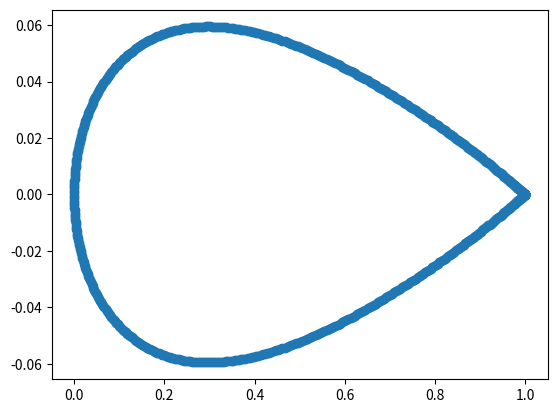

Here is the Python script that generated this plot: (Note: this script raises an exception after producing the figure.)
import numpy as np
import matplotlib.pyplot as plt
import math
from scipy.interpolate import splprep, splev

# cv: Input array of the body
# point_division: Number of new points required between given point indexes
# index1: First point index
# index2: Second point index

def angle(x1, y1, x2, y2, x3, y3):
    a = np.array([x1, y1])
    b = np.array([x2, y2])
    c = np.array([x3, y3])

    ba = a - b
    bc = c - b

    cosine_angle = np.dot(ba, bc) / (np.linalg.norm(ba) * np.linalg.norm(bc))
    angle = np.arccos(cosine_angle)

    return np.degrees(angle)

def distance(ax,ay,bx,by):
    return math.sqrt((ax - bx)**2 + (ay - by)**2)

def typeObtuseRightAcute(x1, y1, x2, y2, x3, y3):
    #no idea if this is a good value but works for example
    #and should be low enough to give right answers for all but crazy close triangles

    epsilon = 1e-15

    # Using Pythagoras theorem
    sideAB = distance(x1, y1, x2, y2)
    sideBC = distance(x2, y2, x3, y3)
    sideAC = distance(x3, y3, x1, y1)

    [var1, var2, largest] = sorted([sideAB, sideBC, sideAC])

    if largest == sideAC and (largest) ** 2 > ((var1 ** 2 + (var2) ** 2)):
        return 1
    else:
        return 0

def bsplineCall(cv, point_division, index1, index2):
    plt.plot(cv[:,0],cv[:,1], 'o-', label='Control Points')

    if(index1 > len(cv) or index2 > len(cv)):
        exit("ERROR: Index not in range")

    # tck : A tuple (t,c,k) containing the vector of knots, the B-spline coefficients, and the degree of the spline
    # u : The weighted sum of squared residuals of the spline approximation.
    tck, u = splprep([cv[:,0], cv[:,1]], s=0)

    generated_points = [] 
    update = 0
    while len(generated_points) < point_division and update < 10000:
        print(update)
        generated_points.clear()
        u_new = np.linspace(u.min(), u.max(), (update + point_division)*(len(cv))*(1/len(str(len(cv)))))
        if update < 300:
            update = update + 1
        elif update < 2000:
            update = update + 100
        else:
            update = update + 1000
        new_points = splev(u_new, tck, der = 0)

        for i in range(len(new_points[0])):
            # The cv[x] represents point index (subtracted by one) in between which the new generated points are found 
            if (typeObtuseRightAcute(cv[index1][0], cv[index1][1], new_points[0][i],new_points[1][i], cv[index2][0], cv[index2][1])== 1):
                if(angle(cv[index1][0], cv[index1][1], new_points[0][i],new_points[1][i], cv[index2][0], cv[index2][1]) > 175 and 
                    angle(cv[index1][0], cv[index1][1], new_points[0][i],new_points[1][i], cv[index2][0], cv[index2][1]) < 185):
                    generated_points.append([new_points[0][i], new_points[1][i]])
                    # print(new_points[0][i], new_points[1][i])
    else:
        print(update)

    plt.plot(new_points[0], new_points[1], 'o-', label = 'direction point')

    plt.minorticks_on()
    plt.legend()
    plt.xlabel('x')
    plt.ylabel('y')
    # plt.xlim(-0.1, 1.1)
    # plt.ylim(-0.1, 0.1)
    # plt.gca().set_aspect('equal', adjustable='box')
    plt.show()
    return generated_points
    

if __name__ == "__main__":
    colors = ('b', 'g', 'r', 'c', 'm', 'y', 'k')

    cv = np.array([[0.10000000E+01, -0.38788960E-15],
    [0.99997598E+00, -0.34078877E-05],
    [0.99990392E+00, -0.13630605E-04],
    [0.99978383E+00, -0.30665313E-04],
    [0.99961572E+00, -0.54507286E-04],
    [0.99939961E+00, -0.85149909E-04],
    [0.99913551E+00, -0.12258469E-03],
    [0.99882345E+00, -0.16680125E-03],
    [0.99846347E+00, -0.21778736E-03],
    [0.99805559E+00, -0.27552891E-03],
    [0.99759986E+00, -0.34000995E-03],
    [0.99709632E+00, -0.41121269E-03],
    [0.99654502E+00, -0.48911752E-03],
    [0.99594601E+00, -0.57370300E-03],
    [0.99529935E+00, -0.66494589E-03],
    [0.99460510E+00, -0.76282119E-03],
    [0.99386332E+00, -0.86730211E-03],
    [0.99307410E+00, -0.97836012E-03],
    [0.99223750E+00, -0.10959649E-02],
    [0.99135360E+00, -0.12200846E-02],
    [0.99042250E+00, -0.13506855E-02],
    [0.98944427E+00, -0.14877322E-02],
    [0.98841902E+00, -0.16311879E-02],
    [0.98734684E+00, -0.17810138E-02],
    [0.98622783E+00, -0.19371698E-02],
    [0.98506211E+00, -0.20996143E-02],
    [0.98384978E+00, -0.22683037E-02],
    [0.98259096E+00, -0.24431935E-02],
    [0.98128578E+00, -0.26242371E-02],
    [0.97993435E+00, -0.28113870E-02],
    [0.97853681E+00, -0.30045939E-02],
    [0.97709329E+00, -0.32038072E-02],
    [0.97560393E+00, -0.34089750E-02],
    [0.97406887E+00, -0.36200440E-02],
    [0.97248826E+00, -0.38369595E-02],
    [0.97086226E+00, -0.40596658E-02],
    [0.96919102E+00, -0.42881057E-02],
    [0.96747469E+00, -0.45222208E-02],
    [0.96571345E+00, -0.47619517E-02],
    [0.96390746E+00, -0.50072378E-02],
    [0.96205690E+00, -0.52580172E-02],
    [0.96016195E+00, -0.55142272E-02],
    [0.95822278E+00, -0.57758038E-02],
    [0.95623958E+00, -0.60426823E-02],
    [0.95421255E+00, -0.63147966E-02],
    [0.95214188E+00, -0.65920801E-02],
    [0.95002776E+00, -0.68744650E-02],
    [0.94787041E+00, -0.71618826E-02],
    [0.94567002E+00, -0.74542636E-02],
    [0.94342681E+00, -0.77515377E-02],
    [0.94114100E+00, -0.80536338E-02],
    [0.93881280E+00, -0.83604802E-02],
    [0.93644244E+00, -0.86720043E-02],
    [0.93403015E+00, -0.89881330E-02],
    [0.93157615E+00, -0.93087924E-02],
    [0.92908069E+00, -0.96339079E-02],
    [0.92654400E+00, -0.99634047E-02],
    [0.92396632E+00, -0.10297207E-01],
    [0.92134791E+00, -0.10635238E-01],
    [0.91868902E+00, -0.10977422E-01],
    [0.91598990E+00, -0.11323682E-01],
    [0.91325081E+00, -0.11673939E-01],
    [0.91047202E+00, -0.12028116E-01],
    [0.90765378E+00, -0.12386134E-01],
    [0.90479638E+00, -0.12747914E-01],
    [0.90190009E+00, -0.13113377E-01],
    [0.89896517E+00, -0.13482443E-01],
    [0.89599193E+00, -0.13855033E-01],
    [0.89298064E+00, -0.14231065E-01],
    [0.88993159E+00, -0.14610460E-01],
    [0.88684507E+00, -0.14993137E-01],
    [0.88372139E+00, -0.15379015E-01],
    [0.88056084E+00, -0.15768012E-01],
    [0.87736372E+00, -0.16160047E-01],
    [0.87413035E+00, -0.16555037E-01],
    [0.87086102E+00, -0.16952902E-01],
    [0.86755607E+00, -0.17353559E-01],
    [0.86421580E+00, -0.17756925E-01],
    [0.86084054E+00, -0.18162919E-01],
    [0.85743060E+00, -0.18571457E-01],
    [0.85398632E+00, -0.18982457E-01],
    [0.85050803E+00, -0.19395835E-01],
    [0.84699607E+00, -0.19811509E-01],
    [0.84345076E+00, -0.20229396E-01],
    [0.83987246E+00, -0.20649412E-01],
    [0.83626150E+00, -0.21071473E-01],
    [0.83261823E+00, -0.21495496E-01],
    [0.82894300E+00, -0.21921397E-01],
    [0.82523617E+00, -0.22349093E-01],
    [0.82149808E+00, -0.22778499E-01],
    [0.81772911E+00, -0.23209531E-01],
    [0.81392961E+00, -0.23642105E-01],
    [0.81009995E+00, -0.24076136E-01],
    [0.80624049E+00, -0.24511540E-01],
    [0.80235161E+00, -0.24948232E-01],
    [0.79843367E+00, -0.25386127E-01],
    [0.79448707E+00, -0.25825140E-01],
    [0.79051217E+00, -0.26265186E-01],
    [0.78650935E+00, -0.26706178E-01],
    [0.78247901E+00, -0.27148033E-01],
    [0.77842152E+00, -0.27590663E-01],
    [0.77433729E+00, -0.28033982E-01],
    [0.77022670E+00, -0.28477905E-01],
    [0.76609014E+00, -0.28922344E-01],
    [0.76192802E+00, -0.29367214E-01],
    [0.75774072E+00, -0.29812426E-01],
    [0.75352867E+00, -0.30257893E-01],
    [0.74929226E+00, -0.30703529E-01],
    [0.74503189E+00, -0.31149244E-01],
    [0.74074798E+00, -0.31594950E-01],
    [0.73644094E+00, -0.32040560E-01],
    [0.73211118E+00, -0.32485984E-01],
    [0.72775912E+00, -0.32931132E-01],
    [0.72338518E+00, -0.33375915E-01],
    [0.71898977E+00, -0.33820244E-01],
    [0.71457332E+00, -0.34264027E-01],
    [0.71013626E+00, -0.34707173E-01],
    [0.70567901E+00, -0.35149592E-01],
    [0.70120199E+00, -0.35591192E-01],
    [0.69670564E+00, -0.36031881E-01],
    [0.69219039E+00, -0.36471565E-01],
    [0.68765668E+00, -0.36910153E-01],
    [0.68310494E+00, -0.37347550E-01],
    [0.67853560E+00, -0.37783663E-01],
    [0.67394911E+00, -0.38218396E-01],
    [0.66934590E+00, -0.38651655E-01],
    [0.66472643E+00, -0.39083345E-01],
    [0.66009113E+00, -0.39513370E-01],
    [0.65544044E+00, -0.39941632E-01],
    [0.65077482E+00, -0.40368036E-01],
    [0.64609472E+00, -0.40792482E-01],
    [0.64140057E+00, -0.41214874E-01],
    [0.63669284E+00, -0.41635113E-01],
    [0.63197198E+00, -0.42053099E-01],
    [0.62723844E+00, -0.42468733E-01],
    [0.62249267E+00, -0.42881914E-01],
    [0.61773513E+00, -0.43292542E-01],
    [0.61296628E+00, -0.43700516E-01],
    [0.60818658E+00, -0.44105734E-01],
    [0.60339648E+00, -0.44508093E-01],
    [0.59859645E+00, -0.44907491E-01],
    [0.59378694E+00, -0.45303825E-01],
    [0.58896842E+00, -0.45696990E-01],
    [0.58414136E+00, -0.46086883E-01],
    [0.57930621E+00, -0.46473399E-01],
    [0.57446344E+00, -0.46856432E-01],
    [0.56961351E+00, -0.47235878E-01],
    [0.56475690E+00, -0.47611631E-01],
    [0.55989407E+00, -0.47983583E-01],
    [0.55502548E+00, -0.48351629E-01],
    [0.55015160E+00, -0.48715662E-01],
    [0.54527290E+00, -0.49075573E-01],
    [0.54038986E+00, -0.49431257E-01],
    [0.53550293E+00, -0.49782604E-01],
    [0.53061260E+00, -0.50129506E-01],
    [0.52571932E+00, -0.50471856E-01],
    [0.52082357E+00, -0.50809545E-01],
    [0.51592582E+00, -0.51142464E-01],
    [0.51102654E+00, -0.51470505E-01],
    [0.50612620E+00, -0.51793559E-01],
    [0.50122527E+00, -0.52111516E-01],
    [0.49632422E+00, -0.52424269E-01],
    [0.49142353E+00, -0.52731709E-01],
    [0.48652366E+00, -0.53033726E-01],
    [0.48162509E+00, -0.53330213E-01],
    [0.47672828E+00, -0.53621060E-01],
    [0.47183370E+00, -0.53906161E-01],
    [0.46694184E+00, -0.54185406E-01],
    [0.46205315E+00, -0.54458689E-01],
    [0.45716810E+00, -0.54725903E-01],
    [0.45228718E+00, -0.54986940E-01],
    [0.44741083E+00, -0.55241695E-01],
    [0.44253954E+00, -0.55490061E-01],
    [0.43767377E+00, -0.55731933E-01],
    [0.43281399E+00, -0.55967207E-01],
    [0.42796066E+00, -0.56195780E-01],
    [0.42311425E+00, -0.56417547E-01],
    [0.41827524E+00, -0.56632406E-01],
    [0.41344407E+00, -0.56840257E-01],
    [0.40862122E+00, -0.57040998E-01],
    [0.40380715E+00, -0.57234529E-01],
    [0.39900232E+00, -0.57420753E-01],
    [0.39420720E+00, -0.57599571E-01],
    [0.38942224E+00, -0.57770887E-01],
    [0.38464791E+00, -0.57934606E-01],
    [0.37988466E+00, -0.58090635E-01],
    [0.37513295E+00, -0.58238879E-01],
    [0.37039323E+00, -0.58379249E-01],
    [0.36566598E+00, -0.58511654E-01],
    [0.36095162E+00, -0.58636006E-01],
    [0.35625063E+00, -0.58752218E-01],
    [0.35156345E+00, -0.58860205E-01],
    [0.34689053E+00, -0.58959883E-01],
    [0.34223232E+00, -0.59051172E-01],
    [0.33758927E+00, -0.59133990E-01],
    [0.33296183E+00, -0.59208260E-01],
    [0.32835043E+00, -0.59273905E-01],
    [0.32375553E+00, -0.59330851E-01],
    [0.31917756E+00, -0.59379026E-01],
    [0.31461697E+00, -0.59418360E-01],
    [0.31007418E+00, -0.59448784E-01],
    [0.30554965E+00, -0.59470233E-01],
    [0.30104379E+00, -0.59482643E-01],
    [0.29655706E+00, -0.59485951E-01],
    [0.29208987E+00, -0.59480101E-01],
    [0.28764266E+00, -0.59465033E-01],
    [0.28321585E+00, -0.59440695E-01],
    [0.27880987E+00, -0.59407033E-01],
    [0.27442514E+00, -0.59364000E-01],
    [0.27006209E+00, -0.59311547E-01],
    [0.26572112E+00, -0.59249630E-01],
    [0.26140267E+00, -0.59178208E-01],
    [0.25710715E+00, -0.59097241E-01],
    [0.25283496E+00, -0.59006694E-01],
    [0.24858652E+00, -0.58906532E-01],
    [0.24436223E+00, -0.58796724E-01],
    [0.24016251E+00, -0.58677242E-01],
    [0.23598775E+00, -0.58548061E-01],
    [0.23183836E+00, -0.58409158E-01],
    [0.22771474E+00, -0.58260512E-01],
    [0.22361727E+00, -0.58102108E-01],
    [0.21954637E+00, -0.57933931E-01],
    [0.21550240E+00, -0.57755970E-01],
    [0.21148578E+00, -0.57568216E-01],
    [0.20749687E+00, -0.57370664E-01],
    [0.20353607E+00, -0.57163311E-01],
    [0.19960375E+00, -0.56946158E-01],
    [0.19570030E+00, -0.56719208E-01],
    [0.19182608E+00, -0.56482466E-01],
    [0.18798147E+00, -0.56235943E-01],
    [0.18416685E+00, -0.55979649E-01],
    [0.18038256E+00, -0.55713600E-01],
    [0.17662899E+00, -0.55437813E-01],
    [0.17290649E+00, -0.55152310E-01],
    [0.16921541E+00, -0.54857112E-01],
    [0.16555612E+00, -0.54552246E-01],
    [0.16192896E+00, -0.54237742E-01],
    [0.15833429E+00, -0.53913631E-01],
    [0.15477244E+00, -0.53579947E-01],
    [0.15124376E+00, -0.53236728E-01],
    [0.14774859E+00, -0.52884013E-01],
    [0.14428727E+00, -0.52521844E-01],
    [0.14086012E+00, -0.52150268E-01],
    [0.13746748E+00, -0.51769331E-01],
    [0.13410967E+00, -0.51379084E-01],
    [0.13078702E+00, -0.50979579E-01],
    [0.12749984E+00, -0.50570871E-01],
    [0.12424845E+00, -0.50153018E-01],
    [0.12103317E+00, -0.49726079E-01],
    [0.11785430E+00, -0.49290117E-01],
    [0.11471214E+00, -0.48845195E-01],
    [0.11160700E+00, -0.48391380E-01],
    [0.10853918E+00, -0.47928741E-01],
    [0.10550898E+00, -0.47457347E-01],
    [0.10251667E+00, -0.46977271E-01],
    [0.99562560E-01, -0.46488587E-01],
    [0.96646922E-01, -0.45991372E-01],
    [0.93770039E-01, -0.45485703E-01],
    [0.90932187E-01, -0.44971659E-01],
    [0.88133639E-01, -0.44449323E-01],
    [0.85374663E-01, -0.43918775E-01],
    [0.82655525E-01, -0.43380101E-01],
    [0.79976487E-01, -0.42833386E-01],
    [0.77337805E-01, -0.42278716E-01],
    [0.74739733E-01, -0.41716179E-01],
    [0.72182521E-01, -0.41145864E-01],
    [0.69666414E-01, -0.40567862E-01],
    [0.67191654E-01, -0.39982262E-01],
    [0.64758479E-01, -0.39389157E-01],
    [0.62367123E-01, -0.38788640E-01],
    [0.60017816E-01, -0.38180802E-01],
    [0.57710782E-01, -0.37565740E-01],
    [0.55446245E-01, -0.36943545E-01],
    [0.53224421E-01, -0.36314314E-01],
    [0.51045523E-01, -0.35678141E-01],
    [0.48909762E-01, -0.35035121E-01],
    [0.46817343E-01, -0.34385350E-01],
    [0.44768466E-01, -0.33728923E-01],
    [0.42763328E-01, -0.33065936E-01],
    [0.40802123E-01, -0.32396483E-01],
    [0.38885037E-01, -0.31720659E-01],
    [0.37012257E-01, -0.31038560E-01],
    [0.35183961E-01, -0.30350279E-01],
    [0.33400326E-01, -0.29655910E-01],
    [0.31661522E-01, -0.28955546E-01],
    [0.29967716E-01, -0.28249280E-01],
    [0.28319072E-01, -0.27537203E-01],
    [0.26715749E-01, -0.26819406E-01],
    [0.25157898E-01, -0.26095979E-01],
    [0.23645672E-01, -0.25367011E-01],
    [0.22179214E-01, -0.24632589E-01],
    [0.20758667E-01, -0.23892801E-01],
    [0.19384165E-01, -0.23147731E-01],
    [0.18055842E-01, -0.22397464E-01],
    [0.16773825E-01, -0.21642081E-01],
    [0.15538237E-01, -0.20881665E-01],
    [0.14349196E-01, -0.20116295E-01],
    [0.13206818E-01, -0.19346047E-01],
    [0.12111212E-01, -0.18571000E-01],
    [0.11062483E-01, -0.17791226E-01],
    [0.10060732E-01, -0.17006799E-01],
    [0.91060546E-02, -0.16217789E-01],
    [0.81985434E-02, -0.15424265E-01],
    [0.73382852E-02, -0.14626294E-01],
    [0.65253628E-02, -0.13823939E-01],
    [0.57598542E-02, -0.13017264E-01],
    [0.50418330E-02, -0.12206329E-01],
    [0.43713682E-02, -0.11391192E-01],
    [0.37485241E-02, -0.10571909E-01],
    [0.31733607E-02, -0.97485329E-02],
    [0.26459332E-02, -0.89211151E-02],
    [0.21662922E-02, -0.80897045E-02],
    [0.17344840E-02, -0.72543472E-02],
    [0.13505498E-02, -0.64150872E-02],
    [0.10145267E-02, -0.55719659E-02],
    [0.72644690E-03, -0.47250221E-02],
    [0.48633810E-03, -0.38742921E-02],
    [0.29422338E-03, -0.30198099E-02],
    [0.15012118E-03, -0.21616065E-02],
    [0.54045356E-04, -0.12997107E-02],
    [0.60051357E-05, -0.43414854E-03],
    [0.60051357E-05, 0.43414854E-03],
    [0.54045356E-04, 0.12997107E-02],
    [0.15012118E-03, 0.21616065E-02],
    [0.29422338E-03, 0.30198099E-02],
    [0.48633810E-03, 0.38742921E-02],
    [0.72644690E-03, 0.47250221E-02],
    [0.10145267E-02, 0.55719659E-02],
    [0.13505498E-02, 0.64150872E-02],
    [0.17344840E-02, 0.72543472E-02],
    [0.21662922E-02, 0.80897045E-02],
    [0.26459332E-02, 0.89211151E-02],
    [0.31733607E-02, 0.97485329E-02],
    [0.37485241E-02, 0.10571909E-01],
    [0.43713682E-02, 0.11391192E-01],
    [0.50418330E-02, 0.12206329E-01],
    [0.57598542E-02, 0.13017264E-01],
    [0.65253628E-02, 0.13823939E-01],
    [0.73382852E-02, 0.14626294E-01],
    [0.81985434E-02, 0.15424265E-01],
    [0.91060546E-02, 0.16217789E-01],
    [0.10060732E-01, 0.17006799E-01],
    [0.11062483E-01, 0.17791226E-01],
    [0.12111212E-01, 0.18571000E-01],
    [0.13206818E-01, 0.19346047E-01],
    [0.14349196E-01, 0.20116295E-01],
    [0.15538237E-01, 0.20881665E-01],
    [0.16773825E-01, 0.21642081E-01],
    [0.18055842E-01, 0.22397464E-01],
    [0.19384165E-01, 0.23147731E-01],
    [0.20758667E-01, 0.23892801E-01],
    [0.22179214E-01, 0.24632589E-01],
    [0.23645672E-01, 0.25367011E-01],
    [0.25157898E-01, 0.26095979E-01],
    [0.26715749E-01, 0.26819406E-01],
    [0.28319072E-01, 0.27537203E-01],
    [0.29967716E-01, 0.28249280E-01],
    [0.31661522E-01, 0.28955546E-01],
    [0.33400326E-01, 0.29655910E-01],
    [0.35183961E-01, 0.30350279E-01],
    [0.37012257E-01, 0.31038560E-01],
    [0.38885037E-01, 0.31720659E-01],
    [0.40802123E-01, 0.32396483E-01],
    [0.42763328E-01, 0.33065936E-01],
    [0.44768466E-01, 0.33728923E-01],
    [0.46817343E-01, 0.34385350E-01],
    [0.48909762E-01, 0.35035121E-01],
    [0.51045523E-01, 0.35678141E-01],
    [0.53224421E-01, 0.36314314E-01],
    [0.55446245E-01, 0.36943545E-01],
    [0.57710782E-01, 0.37565740E-01],
    [0.60017816E-01, 0.38180802E-01],
    [0.62367123E-01, 0.38788640E-01],
    [0.64758479E-01, 0.39389157E-01],
    [0.67191654E-01, 0.39982262E-01],
    [0.69666414E-01, 0.40567862E-01],
    [0.72182521E-01, 0.41145864E-01],
    [0.74739733E-01, 0.41716179E-01],
    [0.77337805E-01, 0.42278716E-01],
    [0.79976487E-01, 0.42833386E-01],
    [0.82655525E-01, 0.43380101E-01],
    [0.85374663E-01, 0.43918775E-01],
    [0.88133639E-01, 0.44449323E-01],
    [0.90932187E-01, 0.44971659E-01],
    [0.93770039E-01, 0.45485703E-01],
    [0.96646922E-01, 0.45991372E-01],
    [0.99562560E-01, 0.46488587E-01],
    [0.10251667E+00, 0.46977271E-01],
    [0.10550898E+00, 0.47457347E-01],
    [0.10853918E+00, 0.47928741E-01],
    [0.11160700E+00, 0.48391380E-01],
    [0.11471214E+00, 0.48845195E-01],
    [0.11785430E+00, 0.49290117E-01],
    [0.12103317E+00, 0.49726079E-01],
    [0.12424845E+00, 0.50153018E-01],
    [0.12749984E+00, 0.50570871E-01],
    [0.13078702E+00, 0.50979579E-01],
    [0.13410967E+00, 0.51379084E-01],
    [0.13746748E+00, 0.51769331E-01],
    [0.14086012E+00, 0.52150268E-01],
    [0.14428727E+00, 0.52521844E-01],
    [0.14774859E+00, 0.52884013E-01],
    [0.15124376E+00, 0.53236728E-01],
    [0.15477244E+00, 0.53579947E-01],
    [0.15833429E+00, 0.53913631E-01],
    [0.16192896E+00, 0.54237742E-01],
    [0.16555612E+00, 0.54552246E-01],
    [0.16921541E+00, 0.54857112E-01],
    [0.17290649E+00, 0.55152310E-01],
    [0.17662899E+00, 0.55437813E-01],
    [0.18038256E+00, 0.55713600E-01],
    [0.18416685E+00, 0.55979649E-01],
    [0.18798147E+00, 0.56235943E-01],
    [0.19182608E+00, 0.56482466E-01],
    [0.19570030E+00, 0.56719208E-01],
    [0.19960375E+00, 0.56946158E-01],
    [0.20353607E+00, 0.57163311E-01],
    [0.20749687E+00, 0.57370664E-01],
    [0.21148578E+00, 0.57568216E-01],
    [0.21550240E+00, 0.57755970E-01],
    [0.21954637E+00, 0.57933931E-01],
    [0.22361727E+00, 0.58102108E-01],
    [0.22771474E+00, 0.58260512E-01],
    [0.23183836E+00, 0.58409158E-01],
    [0.23598775E+00, 0.58548061E-01],
    [0.24016251E+00, 0.58677242E-01],
    [0.24436223E+00, 0.58796724E-01],
    [0.24858652E+00, 0.58906532E-01],
    [0.25283496E+00, 0.59006694E-01],
    [0.25710715E+00, 0.59097241E-01],
    [0.26140267E+00, 0.59178208E-01],
    [0.26572112E+00, 0.59249630E-01],
    [0.27006209E+00, 0.59311547E-01],
    [0.27442514E+00, 0.59364000E-01],
    [0.27880987E+00, 0.59407033E-01],
    [0.28321585E+00, 0.59440695E-01],
    [0.28764266E+00, 0.59465033E-01],
    [0.29208987E+00, 0.59480101E-01],
    [0.29655706E+00, 0.59485951E-01],
    [0.30104379E+00, 0.59482643E-01],
    [0.30554965E+00, 0.59470233E-01],
    [0.31007418E+00, 0.59448784E-01],
    [0.31461697E+00, 0.59418360E-01],
    [0.31917756E+00, 0.59379026E-01],
    [0.32375553E+00, 0.59330851E-01],
    [0.32835043E+00, 0.59273905E-01],
    [0.33296183E+00, 0.59208260E-01],
    [0.33758927E+00, 0.59133990E-01],
    [0.34223232E+00, 0.59051172E-01],
    [0.34689053E+00, 0.58959883E-01],
    [0.35156345E+00, 0.58860205E-01],
    [0.35625063E+00, 0.58752218E-01],
    [0.36095162E+00, 0.58636006E-01],
    [0.36566598E+00, 0.58511654E-01],
    [0.37039323E+00, 0.58379249E-01],
    [0.37513295E+00, 0.58238879E-01],
    [0.37988466E+00, 0.58090635E-01],
    [0.38464791E+00, 0.57934606E-01],
    [0.38942224E+00, 0.57770887E-01],
    [0.39420720E+00, 0.57599571E-01],
    [0.39900232E+00, 0.57420753E-01],
    [0.40380715E+00, 0.57234529E-01],
    [0.40862122E+00, 0.57040998E-01],
    [0.41344407E+00, 0.56840257E-01],
    [0.41827524E+00, 0.56632406E-01],
    [0.42311425E+00, 0.56417547E-01],
    [0.42796066E+00, 0.56195780E-01],
    [0.43281399E+00, 0.55967207E-01],
    [0.43767377E+00, 0.55731933E-01],
    [0.44253954E+00, 0.55490061E-01],
    [0.44741083E+00, 0.55241695E-01],
    [0.45228718E+00, 0.54986940E-01],
    [0.45716810E+00, 0.54725903E-01],
    [0.46205315E+00, 0.54458689E-01],
    [0.46694184E+00, 0.54185406E-01],
    [0.47183370E+00, 0.53906161E-01],
    [0.47672828E+00, 0.53621060E-01],
    [0.48162509E+00, 0.53330213E-01],
    [0.48652366E+00, 0.53033726E-01],
    [0.49142353E+00, 0.52731709E-01],
    [0.49632422E+00, 0.52424269E-01],
    [0.50122527E+00, 0.52111516E-01],
    [0.50612620E+00, 0.51793559E-01],
    [0.51102654E+00, 0.51470505E-01],
    [0.51592582E+00, 0.51142464E-01],
    [0.52082357E+00, 0.50809545E-01],
    [0.52571932E+00, 0.50471856E-01],
    [0.53061260E+00, 0.50129506E-01],
    [0.53550293E+00, 0.49782604E-01],
    [0.54038986E+00, 0.49431257E-01],
    [0.54527290E+00, 0.49075573E-01],
    [0.55015160E+00, 0.48715662E-01],
    [0.55502548E+00, 0.48351629E-01],
    [0.55989407E+00, 0.47983583E-01],
    [0.56475690E+00, 0.47611631E-01],
    [0.56961351E+00, 0.47235878E-01],
    [0.57446344E+00, 0.46856432E-01],
    [0.57930621E+00, 0.46473399E-01],
    [0.58414136E+00, 0.46086883E-01],
    [0.58896842E+00, 0.45696990E-01],
    [0.59378694E+00, 0.45303825E-01],
    [0.59859645E+00, 0.44907491E-01],
    [0.60339648E+00, 0.44508093E-01],
    [0.60818658E+00, 0.44105734E-01],
    [0.61296628E+00, 0.43700516E-01],
    [0.61773513E+00, 0.43292542E-01],
    [0.62249267E+00, 0.42881914E-01],
    [0.62723844E+00, 0.42468733E-01],
    [0.63197198E+00, 0.42053099E-01],
    [0.63669284E+00, 0.41635113E-01],
    [0.64140057E+00, 0.41214874E-01],
    [0.64609472E+00, 0.40792482E-01],
    [0.65077482E+00, 0.40368036E-01],
    [0.65544044E+00, 0.39941632E-01],
    [0.66009113E+00, 0.39513370E-01],
    [0.66472643E+00, 0.39083345E-01],
    [0.66934590E+00, 0.38651655E-01],
    [0.67394911E+00, 0.38218396E-01],
    [0.67853560E+00, 0.37783663E-01],
    [0.68310494E+00, 0.37347550E-01],
    [0.68765668E+00, 0.36910153E-01],
    [0.69219039E+00, 0.36471565E-01],
    [0.69670564E+00, 0.36031881E-01],
    [0.70120199E+00, 0.35591192E-01],
    [0.70567901E+00, 0.35149592E-01],
    [0.71013626E+00, 0.34707173E-01],
    [0.71457332E+00, 0.34264027E-01],
    [0.71898977E+00, 0.33820244E-01],
    [0.72338518E+00, 0.33375915E-01],
    [0.72775912E+00, 0.32931132E-01],
    [0.73211118E+00, 0.32485984E-01],
    [0.73644094E+00, 0.32040560E-01],
    [0.74074798E+00, 0.31594950E-01],
    [0.74503189E+00, 0.31149244E-01],
    [0.74929226E+00, 0.30703529E-01],
    [0.75352867E+00, 0.30257893E-01],
    [0.75774072E+00, 0.29812426E-01],
    [0.76192802E+00, 0.29367214E-01],
    [0.76609014E+00, 0.28922344E-01],
    [0.77022670E+00, 0.28477905E-01],
    [0.77433729E+00, 0.28033982E-01],
    [0.77842152E+00, 0.27590663E-01],
    [0.78247901E+00, 0.27148033E-01],
    [0.78650935E+00, 0.26706178E-01],
    [0.79051217E+00, 0.26265186E-01],
    [0.79448707E+00, 0.25825140E-01],
    [0.79843367E+00, 0.25386127E-01],
    [0.80235161E+00, 0.24948232E-01],
    [0.80624049E+00, 0.24511540E-01],
    [0.81009995E+00, 0.24076136E-01],
    [0.81392961E+00, 0.23642105E-01],
    [0.81772911E+00, 0.23209531E-01],
    [0.82149808E+00, 0.22778499E-01],
    [0.82523617E+00, 0.22349093E-01],
    [0.82894300E+00, 0.21921397E-01],
    [0.83261823E+00, 0.21495496E-01],
    [0.83626150E+00, 0.21071473E-01],
    [0.83987246E+00, 0.20649412E-01],
    [0.84345076E+00, 0.20229396E-01],
    [0.84699607E+00, 0.19811509E-01],
    [0.85050803E+00, 0.19395835E-01],
    [0.85398632E+00, 0.18982457E-01],
    [0.85743060E+00, 0.18571457E-01],
    [0.86084054E+00, 0.18162919E-01],
    [0.86421580E+00, 0.17756925E-01],
    [0.86755607E+00, 0.17353559E-01],
    [0.87086102E+00, 0.16952902E-01],
    [0.87413035E+00, 0.16555037E-01],
    [0.87736372E+00, 0.16160047E-01],
    [0.88056084E+00, 0.15768012E-01],
    [0.88372139E+00, 0.15379015E-01],
    [0.88684507E+00, 0.14993137E-01],
    [0.88993159E+00, 0.14610460E-01],
    [0.89298064E+00, 0.14231065E-01],
    [0.89599193E+00, 0.13855033E-01],
    [0.89896517E+00, 0.13482443E-01],
    [0.90190009E+00, 0.13113377E-01],
    [0.90479638E+00, 0.12747914E-01],
    [0.90765378E+00, 0.12386134E-01],
    [0.91047202E+00, 0.12028116E-01],
    [0.91325081E+00, 0.11673939E-01],
    [0.91598990E+00, 0.11323682E-01],
    [0.91868902E+00, 0.10977422E-01],
    [0.92134791E+00, 0.10635238E-01],
    [0.92396632E+00, 0.10297207E-01],
    [0.92654400E+00, 0.99634047E-02],
    [0.92908069E+00, 0.96339079E-02],
    [0.93157615E+00, 0.93087924E-02],
    [0.93403015E+00, 0.89881330E-02],
    [0.93644244E+00, 0.86720043E-02],
    [0.93881280E+00, 0.83604802E-02],
    [0.94114100E+00, 0.80536338E-02],
    [0.94342681E+00, 0.77515377E-02],
    [0.94567002E+00, 0.74542636E-02],
    [0.94787041E+00, 0.71618826E-02],
    [0.95002776E+00, 0.68744650E-02],
    [0.95214188E+00, 0.65920801E-02],
    [0.95421255E+00, 0.63147966E-02],
    [0.95623958E+00, 0.60426823E-02],
    [0.95822278E+00, 0.57758038E-02],
    [0.96016195E+00, 0.55142272E-02],
    [0.96205690E+00, 0.52580172E-02],
    [0.96390746E+00, 0.50072378E-02],
    [0.96571345E+00, 0.47619517E-02],
    [0.96747469E+00, 0.45222208E-02],
    [0.96919102E+00, 0.42881057E-02],
    [0.97086226E+00, 0.40596658E-02],
    [0.97248826E+00, 0.38369595E-02],
    [0.97406887E+00, 0.36200440E-02],
    [0.97560393E+00, 0.34089750E-02],
    [0.97709329E+00, 0.32038072E-02],
    [0.97853681E+00, 0.30045939E-02],
    [0.97993435E+00, 0.28113870E-02],
    [0.98128578E+00, 0.26242371E-02],
    [0.98259096E+00, 0.24431935E-02],
    [0.98384978E+00, 0.22683037E-02],
    [0.98506211E+00, 0.20996143E-02],
    [0.98622783E+00, 0.19371698E-02],
    [0.98734684E+00, 0.17810138E-02],
    [0.98841902E+00, 0.16311879E-02],
    [0.98944427E+00, 0.14877322E-02],
    [0.99042250E+00, 0.13506855E-02],
    [0.99135360E+00, 0.12200846E-02],
    [0.99223750E+00, 0.10959649E-02],
    [0.99307410E+00, 0.97836012E-03],
    [0.99386332E+00, 0.86730211E-03],
    [0.99460510E+00, 0.76282119E-03],
    [0.99529935E+00, 0.66494589E-03],
    [0.99594601E+00, 0.57370300E-03],
    [0.99654502E+00, 0.48911752E-03],
    [0.99709632E+00, 0.41121269E-03],
    [0.99759986E+00, 0.34000995E-03],
    [0.99805559E+00, 0.27552891E-03],
    [0.99846347E+00, 0.21778736E-03],
    [0.99882345E+00, 0.16680125E-03],
    [0.99913551E+00, 0.12258469E-03],
    [0.99939961E+00, 0.85149909E-04],
    [0.99961572E+00, 0.54507286E-04],
    [0.99978383E+00, 0.30665313E-04],
    [0.99990392E+00, 0.13630605E-04]])

    cv = np.concatenate((cv, [cv[0]]), axis = 0)

    print(bsplineCall(cv, 4, 1, 2))